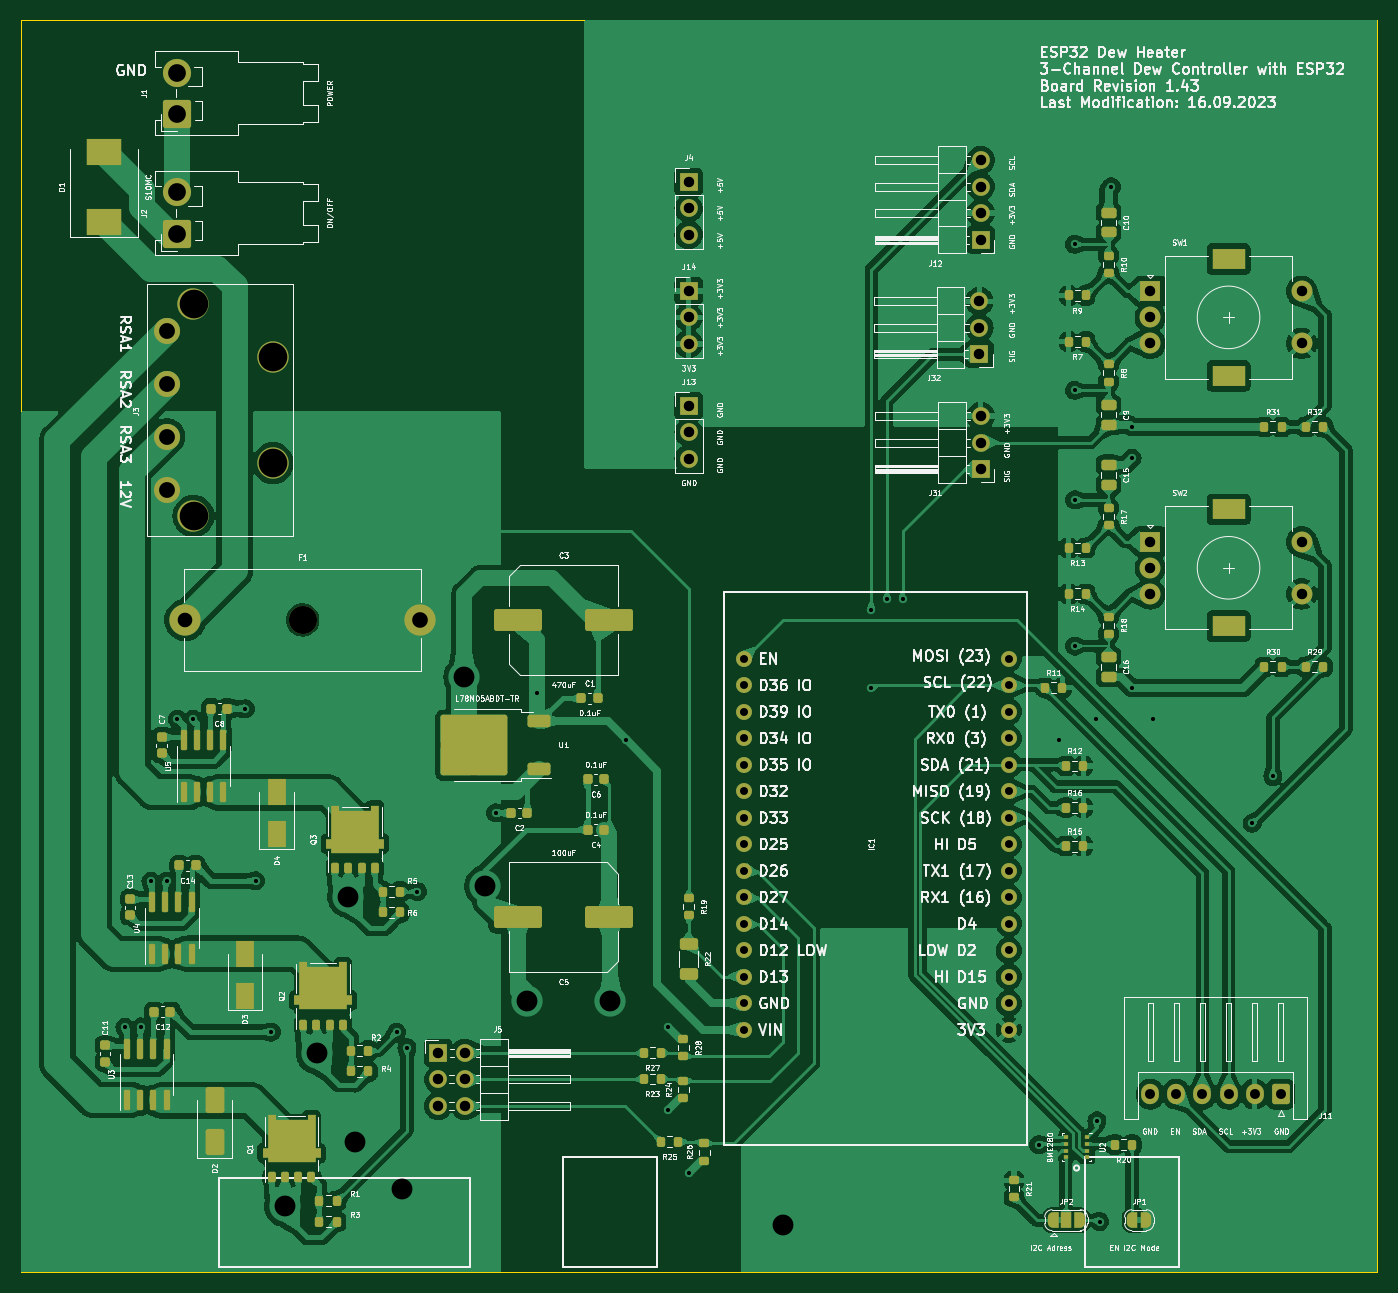
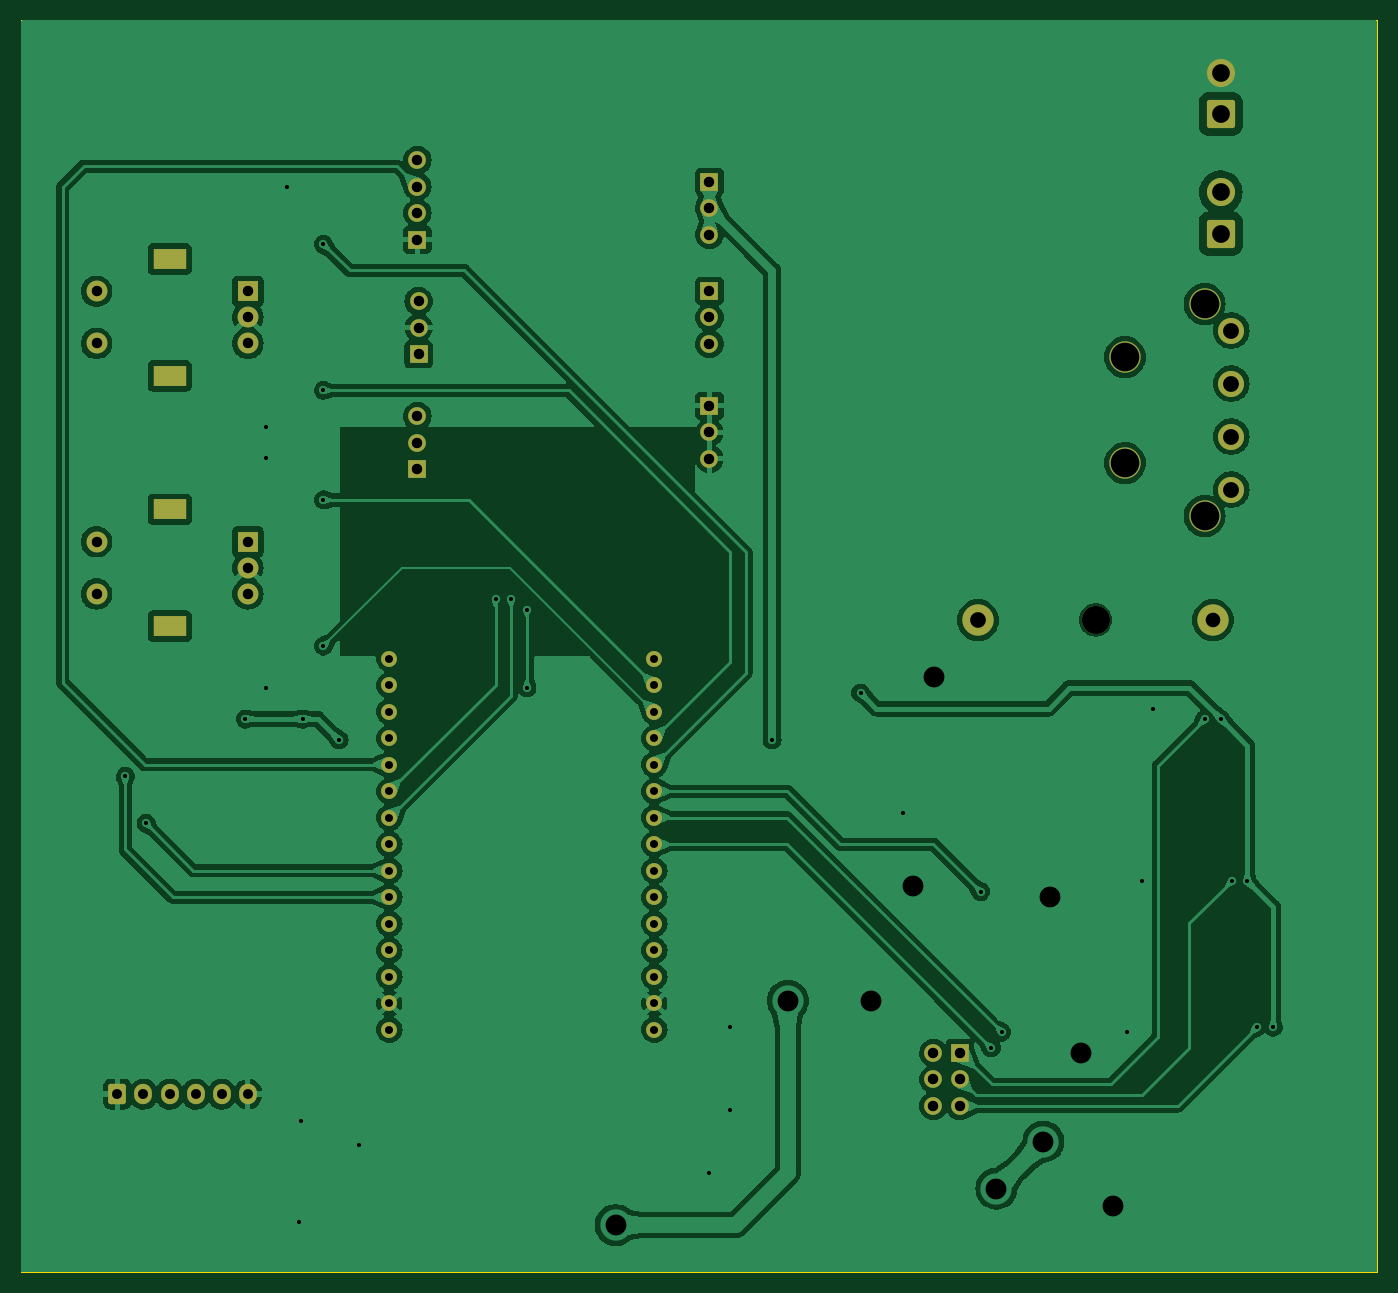
Circuit board: 11 layer files. Board 130.0 x 120.0 mm.
- bottom_copper: dew_control_pcb-CuBottom.gbr (206605 bytes)
- top_copper: dew_control_pcb-CuTop.gbr (418166 bytes)
- outline: dew_control_pcb-EdgeCuts.gbr (635 bytes)
- bottom_mask: dew_control_pcb-MaskBottom.gbr (4335 bytes)
- top_mask: dew_control_pcb-MaskTop.gbr (14075 bytes)
- drill: dew_control_pcb-NPTH.drl (365 bytes)
- drill: dew_control_pcb-PTH.drl (3367 bytes)
- paste: dew_control_pcb-PasteBottom.gbr (473 bytes)
- paste: dew_control_pcb-PasteTop.gbr (8877 bytes)
- bottom_silk: dew_control_pcb-SilkBottom.gbr (4347 bytes)
- top_silk: dew_control_pcb-SilkTop.gbr (352464 bytes)

=== bottom_copper: dew_control_pcb-CuBottom.gbr (206605 bytes, source omitted) ===
=== top_copper: dew_control_pcb-CuTop.gbr (418166 bytes, source omitted) ===
=== outline: dew_control_pcb-EdgeCuts.gbr ===
%TF.GenerationSoftware,KiCad,Pcbnew,7.0.7*%
%TF.CreationDate,2023-09-16T18:25:32+02:00*%
%TF.ProjectId,dew_control_pcb,6465775f-636f-46e7-9472-6f6c5f706362,rev?*%
%TF.SameCoordinates,Original*%
%TF.FileFunction,Profile,NP*%
%FSLAX46Y46*%
G04 Gerber Fmt 4.6, Leading zero omitted, Abs format (unit mm)*
G04 Created by KiCad (PCBNEW 7.0.7) date 2023-09-16 18:25:32*
%MOMM*%
%LPD*%
G01*
G04 APERTURE LIST*
%TA.AperFunction,Profile*%
%ADD10C,0.100000*%
%TD*%
G04 APERTURE END LIST*
D10*
X54000000Y-20000000D02*
X184000000Y-20000000D01*
X184000000Y-140000000D01*
X54000000Y-140000000D01*
X54000000Y-20000000D01*
M02*

=== bottom_mask: dew_control_pcb-MaskBottom.gbr ===
%TF.GenerationSoftware,KiCad,Pcbnew,7.0.7*%
%TF.CreationDate,2023-09-16T18:25:32+02:00*%
%TF.ProjectId,dew_control_pcb,6465775f-636f-46e7-9472-6f6c5f706362,rev?*%
%TF.SameCoordinates,Original*%
%TF.FileFunction,Soldermask,Bot*%
%TF.FilePolarity,Negative*%
%FSLAX46Y46*%
G04 Gerber Fmt 4.6, Leading zero omitted, Abs format (unit mm)*
G04 Created by KiCad (PCBNEW 7.0.7) date 2023-09-16 18:25:32*
%MOMM*%
%LPD*%
G01*
G04 APERTURE LIST*
G04 Aperture macros list*
%AMRoundRect*
0 Rectangle with rounded corners*
0 $1 Rounding radius*
0 $2 $3 $4 $5 $6 $7 $8 $9 X,Y pos of 4 corners*
0 Add a 4 corners polygon primitive as box body*
4,1,4,$2,$3,$4,$5,$6,$7,$8,$9,$2,$3,0*
0 Add four circle primitives for the rounded corners*
1,1,$1+$1,$2,$3*
1,1,$1+$1,$4,$5*
1,1,$1+$1,$6,$7*
1,1,$1+$1,$8,$9*
0 Add four rect primitives between the rounded corners*
20,1,$1+$1,$2,$3,$4,$5,0*
20,1,$1+$1,$4,$5,$6,$7,0*
20,1,$1+$1,$6,$7,$8,$9,0*
20,1,$1+$1,$8,$9,$2,$3,0*%
G04 Aperture macros list end*
%ADD10R,1.700000X1.700000*%
%ADD11O,1.700000X1.700000*%
%ADD12RoundRect,0.250001X1.099999X-1.099999X1.099999X1.099999X-1.099999X1.099999X-1.099999X-1.099999X0*%
%ADD13C,2.700000*%
%ADD14R,2.000000X2.000000*%
%ADD15C,2.000000*%
%ADD16R,3.200000X2.000000*%
%ADD17C,2.500000*%
%ADD18C,3.000000*%
%ADD19RoundRect,0.250000X0.600000X0.725000X-0.600000X0.725000X-0.600000X-0.725000X0.600000X-0.725000X0*%
%ADD20O,1.700000X1.950000*%
%ADD21C,1.524000*%
G04 APERTURE END LIST*
D10*
%TO.C,J5*%
X94000000Y-119000000D03*
D11*
X96540000Y-119000000D03*
X94000000Y-121540000D03*
X96540000Y-121540000D03*
X94000000Y-124080000D03*
X96540000Y-124080000D03*
%TD*%
D12*
%TO.C,J2*%
X69000000Y-40480000D03*
D13*
X69000000Y-36520000D03*
%TD*%
D14*
%TO.C,SW1*%
X162250000Y-46000000D03*
D15*
X162250000Y-51000000D03*
X162250000Y-48500000D03*
D16*
X169750000Y-42900000D03*
X169750000Y-54100000D03*
D15*
X176750000Y-51000000D03*
X176750000Y-46000000D03*
%TD*%
D12*
%TO.C,J1*%
X69000000Y-29000000D03*
D13*
X69000000Y-25040000D03*
%TD*%
D10*
%TO.C,J32*%
X145875000Y-52025000D03*
D11*
X145875000Y-49485000D03*
X145875000Y-46945000D03*
%TD*%
D17*
%TO.C,J3*%
X68000000Y-65000000D03*
X68000000Y-59920000D03*
X68000000Y-54840000D03*
X68000000Y-49760000D03*
D18*
X70540000Y-67540000D03*
X78160000Y-62460000D03*
X78160000Y-52300000D03*
X70540000Y-47220000D03*
%TD*%
D19*
%TO.C,J11*%
X174750000Y-122950000D03*
D20*
X172250000Y-122950000D03*
X169750000Y-122950000D03*
X167250000Y-122950000D03*
X164750000Y-122950000D03*
X162250000Y-122950000D03*
%TD*%
D14*
%TO.C,SW2*%
X162250000Y-70000000D03*
D15*
X162250000Y-75000000D03*
X162250000Y-72500000D03*
D16*
X169750000Y-66900000D03*
X169750000Y-78100000D03*
D15*
X176750000Y-75000000D03*
X176750000Y-70000000D03*
%TD*%
D10*
%TO.C,J14*%
X118000000Y-45960000D03*
D11*
X118000000Y-48500000D03*
X118000000Y-51040000D03*
%TD*%
D10*
%TO.C,J13*%
X118000000Y-56975000D03*
D11*
X118000000Y-59515000D03*
X118000000Y-62055000D03*
%TD*%
D13*
%TO.C,F1*%
X81000000Y-77500000D03*
D18*
X69750000Y-77500000D03*
X92250000Y-77500000D03*
%TD*%
D10*
%TO.C,J12*%
X146000000Y-41040000D03*
D11*
X146000000Y-38500000D03*
X146000000Y-35960000D03*
X146000000Y-33420000D03*
%TD*%
D21*
%TO.C,IC1*%
X123300000Y-116780000D03*
X123300000Y-114240000D03*
X123300000Y-111700000D03*
X123300000Y-109160000D03*
X123300000Y-106620000D03*
X123300000Y-104080000D03*
X123300000Y-101540000D03*
X123300000Y-99000000D03*
X123300000Y-96460000D03*
X123300000Y-93920000D03*
X123300000Y-91380000D03*
X123300000Y-88840000D03*
X123300000Y-86300000D03*
X123300000Y-83760000D03*
X123300000Y-81220000D03*
X148700000Y-116780000D03*
X148700000Y-114240000D03*
X148700000Y-111700000D03*
X148700000Y-109160000D03*
X148700000Y-106620000D03*
X148700000Y-104080000D03*
X148700000Y-101540000D03*
X148700000Y-99000000D03*
X148700000Y-96460000D03*
X148700000Y-93920000D03*
X148700000Y-91380000D03*
X148700000Y-88840000D03*
X148700000Y-86300000D03*
X148700000Y-83760000D03*
X148700000Y-81220000D03*
%TD*%
D10*
%TO.C,J4*%
X118000000Y-35500000D03*
D11*
X118000000Y-38040000D03*
X118000000Y-40580000D03*
%TD*%
D10*
%TO.C,J31*%
X146000000Y-63040000D03*
D11*
X146000000Y-60500000D03*
X146000000Y-57960000D03*
%TD*%
M02*

=== top_mask: dew_control_pcb-MaskTop.gbr (14075 bytes, source omitted) ===
=== drill: dew_control_pcb-NPTH.drl ===
M48
; DRILL file {KiCad 7.0.7} date Sat Sep 16 18:25:32 2023
; FORMAT={-:-/ absolute / inch / decimal}
; #@! TF.CreationDate,2023-09-16T18:25:32+02:00
; #@! TF.GenerationSoftware,Kicad,Pcbnew,7.0.7
; #@! TF.FileFunction,NonPlated,1,2,NPTH
FMAT,2
INCH
; #@! TA.AperFunction,NonPlated,NPTH,ComponentDrill
T1C0.1063
%
G90
G05
T1
X3.189Y-3.0512
T0
M30

=== drill: dew_control_pcb-PTH.drl ===
M48
; DRILL file {KiCad 7.0.7} date Sat Sep 16 18:25:32 2023
; FORMAT={-:-/ absolute / inch / decimal}
; #@! TF.CreationDate,2023-09-16T18:25:32+02:00
; #@! TF.GenerationSoftware,Kicad,Pcbnew,7.0.7
; #@! TF.FileFunction,Plated,1,2,PTH
FMAT,2
INCH
; #@! TA.AperFunction,Plated,PTH,ViaDrill
T1C0.0157
; #@! TA.AperFunction,Plated,PTH,ComponentDrill
T2C0.0300
; #@! TA.AperFunction,Plated,PTH,ComponentDrill
T3C0.0374
; #@! TA.AperFunction,Plated,PTH,ComponentDrill
T4C0.0394
; #@! TA.AperFunction,Plated,PTH,ComponentDrill
T5C0.0551
; #@! TA.AperFunction,Plated,PTH,ComponentDrill
T6C0.0591
; #@! TA.AperFunction,Plated,PTH,ComponentDrill
T7C0.0598
; #@! TA.AperFunction,Plated,PTH,ComponentDrill
T8C0.0669
; #@! TA.AperFunction,Plated,PTH,ViaDrill
T9C0.0787
; #@! TA.AperFunction,Plated,PTH,ComponentDrill
T10C0.1083
%
G90
G05
T1
X2.5183Y-4.588
X2.5787Y-4.5866
X2.6167Y-4.0368
X2.6758Y-4.0368
X2.7165Y-3.4252
X2.7756Y-3.4252
X2.9724Y-3.3858
X3.0118Y-4.0354
X3.0709Y-4.6063
X3.5435Y-4.6065
X3.5827Y-4.6654
X3.622Y-4.0762
X3.9173Y-3.7795
X4.0748Y-3.3268
X4.4094Y-3.5039
X4.5669Y-4.5866
X4.5669Y-4.9016
X4.6457Y-5.1378
X5.3346Y-3.0118
X5.3346Y-3.3071
X5.3937Y-2.9724
X5.4528Y-2.9724
X5.9664Y-5.0315
X6.0433Y-3.5039
X6.1024Y-1.6339
X6.1024Y-2.185
X6.1024Y-2.5984
X6.1024Y-3.1496
X6.1811Y-3.4252
X6.1864Y-4.9415
X6.1964Y-5.3215
X6.2402Y-1.4173
X6.3189Y-2.3228
X6.3189Y-2.4409
X6.3189Y-3.3071
X6.3976Y-3.4252
X6.7717Y-3.8189
X6.8504Y-3.6417
T2
X4.8543Y-3.1976
X4.8543Y-3.2976
X4.8543Y-3.3976
X4.8543Y-3.4976
X4.8543Y-3.5976
X4.8543Y-3.6976
X4.8543Y-3.7976
X4.8543Y-3.8976
X4.8543Y-3.9976
X4.8543Y-4.0976
X4.8543Y-4.1976
X4.8543Y-4.2976
X4.8543Y-4.3976
X4.8543Y-4.4976
X4.8543Y-4.5976
X5.8543Y-3.1976
X5.8543Y-3.2976
X5.8543Y-3.3976
X5.8543Y-3.4976
X5.8543Y-3.5976
X5.8543Y-3.6976
X5.8543Y-3.7976
X5.8543Y-3.8976
X5.8543Y-3.9976
X5.8543Y-4.0976
X5.8543Y-4.1976
X5.8543Y-4.2976
X5.8543Y-4.3976
X5.8543Y-4.4976
X5.8543Y-4.5976
T3
X6.3878Y-4.8406
X6.4862Y-4.8406
X6.5846Y-4.8406
X6.6831Y-4.8406
X6.7815Y-4.8406
X6.8799Y-4.8406
T4
X3.7008Y-4.685
X3.7008Y-4.785
X3.7008Y-4.885
X3.8008Y-4.685
X3.8008Y-4.785
X3.8008Y-4.885
X4.6457Y-1.3976
X4.6457Y-1.4976
X4.6457Y-1.5976
X4.6457Y-1.8094
X4.6457Y-1.9094
X4.6457Y-2.0094
X4.6457Y-2.2431
X4.6457Y-2.3431
X4.6457Y-2.4431
X5.7431Y-1.8482
X5.7431Y-1.9482
X5.7431Y-2.0482
X5.748Y-1.3157
X5.748Y-1.4157
X5.748Y-1.5157
X5.748Y-1.6157
X5.748Y-2.2819
X5.748Y-2.3819
X5.748Y-2.4819
X6.3878Y-1.811
X6.3878Y-1.9094
X6.3878Y-2.0079
X6.3878Y-2.7559
X6.3878Y-2.8543
X6.3878Y-2.9528
X6.9587Y-1.811
X6.9587Y-2.0079
X6.9587Y-2.7559
X6.9587Y-2.9528
T5
X2.7461Y-3.0512
T6
X3.6319Y-3.0512
T7
X2.6772Y-1.9591
X2.6772Y-2.1591
X2.6772Y-2.3591
X2.6772Y-2.5591
T8
X2.7165Y-0.9858
X2.7165Y-1.1417
X2.7165Y-1.4378
X2.7165Y-1.5937
T9
X3.1222Y-5.2632
X3.2425Y-4.6864
X3.3613Y-4.0959
X3.3858Y-5.0197
X3.563Y-5.1969
X3.7992Y-3.2677
X3.878Y-4.0551
X4.0354Y-4.4882
X4.3504Y-4.4882
X5.0Y-5.3346
T10
X2.7772Y-1.8591
X2.7772Y-2.6591
X3.0772Y-2.0591
X3.0772Y-2.4591
T6
G00X6.6575Y-1.689
M15
G01X6.7087Y-1.689
M16
G05
G00X6.6575Y-2.1299
M15
G01X6.7087Y-2.1299
M16
G05
G00X6.6575Y-2.6339
M15
G01X6.7087Y-2.6339
M16
G05
G00X6.6575Y-3.0748
M15
G01X6.7087Y-3.0748
M16
G05
T0
M30

=== paste: dew_control_pcb-PasteBottom.gbr ===
%TF.GenerationSoftware,KiCad,Pcbnew,7.0.7*%
%TF.CreationDate,2023-09-16T18:25:32+02:00*%
%TF.ProjectId,dew_control_pcb,6465775f-636f-46e7-9472-6f6c5f706362,rev?*%
%TF.SameCoordinates,Original*%
%TF.FileFunction,Paste,Bot*%
%TF.FilePolarity,Positive*%
%FSLAX46Y46*%
G04 Gerber Fmt 4.6, Leading zero omitted, Abs format (unit mm)*
G04 Created by KiCad (PCBNEW 7.0.7) date 2023-09-16 18:25:32*
%MOMM*%
%LPD*%
G01*
G04 APERTURE LIST*
G04 APERTURE END LIST*
M02*

=== paste: dew_control_pcb-PasteTop.gbr (8877 bytes, source omitted) ===
=== bottom_silk: dew_control_pcb-SilkBottom.gbr ===
%TF.GenerationSoftware,KiCad,Pcbnew,7.0.7*%
%TF.CreationDate,2023-09-16T18:25:32+02:00*%
%TF.ProjectId,dew_control_pcb,6465775f-636f-46e7-9472-6f6c5f706362,rev?*%
%TF.SameCoordinates,Original*%
%TF.FileFunction,Legend,Bot*%
%TF.FilePolarity,Positive*%
%FSLAX46Y46*%
G04 Gerber Fmt 4.6, Leading zero omitted, Abs format (unit mm)*
G04 Created by KiCad (PCBNEW 7.0.7) date 2023-09-16 18:25:32*
%MOMM*%
%LPD*%
G01*
G04 APERTURE LIST*
G04 Aperture macros list*
%AMRoundRect*
0 Rectangle with rounded corners*
0 $1 Rounding radius*
0 $2 $3 $4 $5 $6 $7 $8 $9 X,Y pos of 4 corners*
0 Add a 4 corners polygon primitive as box body*
4,1,4,$2,$3,$4,$5,$6,$7,$8,$9,$2,$3,0*
0 Add four circle primitives for the rounded corners*
1,1,$1+$1,$2,$3*
1,1,$1+$1,$4,$5*
1,1,$1+$1,$6,$7*
1,1,$1+$1,$8,$9*
0 Add four rect primitives between the rounded corners*
20,1,$1+$1,$2,$3,$4,$5,0*
20,1,$1+$1,$4,$5,$6,$7,0*
20,1,$1+$1,$6,$7,$8,$9,0*
20,1,$1+$1,$8,$9,$2,$3,0*%
G04 Aperture macros list end*
%ADD10R,1.700000X1.700000*%
%ADD11O,1.700000X1.700000*%
%ADD12RoundRect,0.250001X1.099999X-1.099999X1.099999X1.099999X-1.099999X1.099999X-1.099999X-1.099999X0*%
%ADD13C,2.700000*%
%ADD14R,2.000000X2.000000*%
%ADD15C,2.000000*%
%ADD16R,3.200000X2.000000*%
%ADD17C,2.500000*%
%ADD18C,3.000000*%
%ADD19RoundRect,0.250000X0.600000X0.725000X-0.600000X0.725000X-0.600000X-0.725000X0.600000X-0.725000X0*%
%ADD20O,1.700000X1.950000*%
%ADD21C,1.524000*%
G04 APERTURE END LIST*
%LPC*%
D10*
%TO.C,J5*%
X94000000Y-119000000D03*
D11*
X96540000Y-119000000D03*
X94000000Y-121540000D03*
X96540000Y-121540000D03*
X94000000Y-124080000D03*
X96540000Y-124080000D03*
%TD*%
D12*
%TO.C,J2*%
X69000000Y-40480000D03*
D13*
X69000000Y-36520000D03*
%TD*%
D14*
%TO.C,SW1*%
X162250000Y-46000000D03*
D15*
X162250000Y-51000000D03*
X162250000Y-48500000D03*
D16*
X169750000Y-42900000D03*
X169750000Y-54100000D03*
D15*
X176750000Y-51000000D03*
X176750000Y-46000000D03*
%TD*%
D12*
%TO.C,J1*%
X69000000Y-29000000D03*
D13*
X69000000Y-25040000D03*
%TD*%
D10*
%TO.C,J32*%
X145875000Y-52025000D03*
D11*
X145875000Y-49485000D03*
X145875000Y-46945000D03*
%TD*%
D17*
%TO.C,J3*%
X68000000Y-65000000D03*
X68000000Y-59920000D03*
X68000000Y-54840000D03*
X68000000Y-49760000D03*
D18*
X70540000Y-67540000D03*
X78160000Y-62460000D03*
X78160000Y-52300000D03*
X70540000Y-47220000D03*
%TD*%
D19*
%TO.C,J11*%
X174750000Y-122950000D03*
D20*
X172250000Y-122950000D03*
X169750000Y-122950000D03*
X167250000Y-122950000D03*
X164750000Y-122950000D03*
X162250000Y-122950000D03*
%TD*%
D14*
%TO.C,SW2*%
X162250000Y-70000000D03*
D15*
X162250000Y-75000000D03*
X162250000Y-72500000D03*
D16*
X169750000Y-66900000D03*
X169750000Y-78100000D03*
D15*
X176750000Y-75000000D03*
X176750000Y-70000000D03*
%TD*%
D10*
%TO.C,J14*%
X118000000Y-45960000D03*
D11*
X118000000Y-48500000D03*
X118000000Y-51040000D03*
%TD*%
D10*
%TO.C,J13*%
X118000000Y-56975000D03*
D11*
X118000000Y-59515000D03*
X118000000Y-62055000D03*
%TD*%
D13*
%TO.C,F1*%
X81000000Y-77500000D03*
D18*
X69750000Y-77500000D03*
X92250000Y-77500000D03*
%TD*%
D10*
%TO.C,J12*%
X146000000Y-41040000D03*
D11*
X146000000Y-38500000D03*
X146000000Y-35960000D03*
X146000000Y-33420000D03*
%TD*%
D21*
%TO.C,IC1*%
X123300000Y-116780000D03*
X123300000Y-114240000D03*
X123300000Y-111700000D03*
X123300000Y-109160000D03*
X123300000Y-106620000D03*
X123300000Y-104080000D03*
X123300000Y-101540000D03*
X123300000Y-99000000D03*
X123300000Y-96460000D03*
X123300000Y-93920000D03*
X123300000Y-91380000D03*
X123300000Y-88840000D03*
X123300000Y-86300000D03*
X123300000Y-83760000D03*
X123300000Y-81220000D03*
X148700000Y-116780000D03*
X148700000Y-114240000D03*
X148700000Y-111700000D03*
X148700000Y-109160000D03*
X148700000Y-106620000D03*
X148700000Y-104080000D03*
X148700000Y-101540000D03*
X148700000Y-99000000D03*
X148700000Y-96460000D03*
X148700000Y-93920000D03*
X148700000Y-91380000D03*
X148700000Y-88840000D03*
X148700000Y-86300000D03*
X148700000Y-83760000D03*
X148700000Y-81220000D03*
%TD*%
D10*
%TO.C,J4*%
X118000000Y-35500000D03*
D11*
X118000000Y-38040000D03*
X118000000Y-40580000D03*
%TD*%
D10*
%TO.C,J31*%
X146000000Y-63040000D03*
D11*
X146000000Y-60500000D03*
X146000000Y-57960000D03*
%TD*%
%LPD*%
M02*

=== top_silk: dew_control_pcb-SilkTop.gbr (352464 bytes, source omitted) ===
